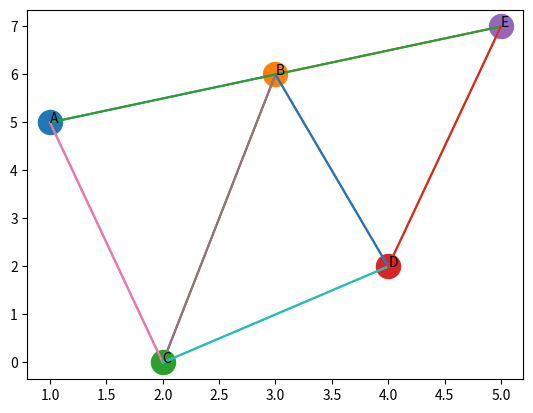

Write the Python code that produced this figure.
import matplotlib.pyplot as plt

class PersonalizedException(Exception):
    """
    Excepción personalizada para lanzar y provocar casque
    """
    def __init__(self, *args: object) -> None:
        super().__init__(*args)


class Grafo():
    def __init__(self) -> None:
        self.nodos = {}
    
    def add_node(self,nodo,**kargs) -> None:
        if nodo in self.nodos: raise PersonalizedException("YA EXISTE EL NODO")
        self.nodos[nodo] = {"edges":{}}
        for k,v in kargs.items(): self.nodos[nodo][k]=v
            
    def remove_node(self,nodo) -> None:
        if nodo not in self.nodos: raise PersonalizedException("NO SE ENCONTRÓ EL NODO A BORRAR")
        for n in self.nodos[nodo]["edges"]:
            self.nodos[n]["edges"].pop(nodo)
        self.nodos.pop(nodo)

    def add_edge(self,nodo1,nodo2,**kargs) -> None :
        if nodo1 not in self.nodos or nodo2 not in self.nodos: raise PersonalizedException("ERROR UNO DE LOS BORDES NO ENCONTRADOS")
        self.nodos[nodo1]["edges"][nodo2]=kargs
        self.nodos[nodo2]["edges"][nodo1]=kargs

    def remove_edge(self,nodo1,nodo2):
        if nodo1 not in self.nodos or nodo2 not in self.nodos: raise PersonalizedException("BORDE NO ENCONTRADO")
        self.nodos[nodo1]["edges"].pop(nodo2, None)
        self.nodos[nodo2]["edges"].pop(nodo1, None)

    def set_node_atributtes(self,nodo,**kargs):
        for k,v in kargs.items():
            self.nodos[nodo][k]=v

    def get_node_attributtes(self,nodo,attributte,default=None):
        return self.nodos[nodo].get(attributte,default)
    
    def set_edge_atributtes(self,nodo1,nodo2,**kargs):
        for k,v in kargs.items():
            self.nodos[nodo1]["edges"][nodo2][k]=v

    def get_edge_atributtes(self,nodo1,nodo2,attributte,default=None):
        return self.nodos[nodo1]["edges"][nodo2].get(attributte,default)
      # returna una lista con los nodos conectados

    def adj(self, nodo):
        adyacentes = [n for n in self.nodos[nodo]["edges"]]
        return adyacentes


    def dibuja(self):
      """
      Según las posiciones dadas X e Y dibuja los nodos en esas posiciones
      Y HACE LÍNEAS A LAS POSICIONES DE LOS OTROS
      """
      fig, ax = plt.subplots()
      for n in self.nodos:
        ax.scatter(self.get_node_attributtes(n, "x", 0), self.get_node_attributtes(n, "y", 0), s=300)
        ax.text(self.get_node_attributtes(n, "x", 0), self.get_node_attributtes(n, "y", 0), n)
        for x in self.nodos[n].get("edges",None):   
          ax.plot([self.get_node_attributtes(n,"x",0), self.get_node_attributtes(x,"x",0)], [self.get_node_attributtes(n,"y",0), self.get_node_attributtes(x,"y",0)], linestyle="-")                                 #Línea vertical


      # quita y devuelve un nodo de abiertos,
      # si modo = profundidad devuelve el último en entrar LIFO
      # si modo = anchura devuelve el primero en entrar (FIFO)
      # .....
    def pop_abiertos(self, modo):
        ret = None
        if modo == "profundidad":
          ret = self.abiertos.pop()
        elif modo == "anchura":
          ret = self.abiertos.pop(0)
        return ret

      # si el nodo es una solución del problema devuelve TRUE
    def es_solucion(self, nodo_actual):
        print(f"Procesando nodo: {nodo_actual}")
        return False

  # devuelve una lista con todos los nodos conectados al nodo actual
    def genera_sucesores(self, nodo_actual):
        return self.adj(nodo_actual)

    # devuelve una lista con los hijos, decidiendo que hacer si ya están en abiertos o cerrados
    def procesa_repetidos(self, hijos_iniciales):
      # print(f"procesa_repetidos: {hijos_iniciales}")
      hijos = [h for h in hijos_iniciales if h not in self.abiertos and h not in self.cerrados]
      return hijos

    # hacer recorridos del grafo en profundidad, anchura, ....
    def recorre_grafo(self, nodo_inicial = None, modo="anchura"):
      self.abiertos = []
      self.cerrados = []

      # si no se proporciona inicial escojo el primero que se creó
      if nodo_inicial is None: nodo_inicial = list(self.nodos.keys())[0]
      # metemos en abiertos el nodo inicial
      self.abiertos.append(nodo_inicial)

      while len(self.abiertos) > 0: # mientras en abiertos existan nodos
        # quitar un nodo
        actual = self.pop_abiertos(modo)

        # mirar si es una solución
        # si tal break
        if self.es_solucion(actual):
          break

        # actual a cerrado
        self.cerrados.append(actual)

        # generar sucesores
        hijos = self.genera_sucesores(actual)

        # que hacer con los repetidos
        hijos = self.procesa_repetidos(hijos)


        # insertar los hijos en abiertos
        for hijo in hijos:
          self.abiertos.append(hijo)



import pprint


g = Grafo()
try:
    g.add_node("A", x=1, y=5)
    g.add_node("B", x=3, y=6)
    g.add_node("C", x=2, y=0)
    g.add_node("D", x=4, y=2)
    g.add_node("E", x=5, y=7)
    g.add_edge("A", "B", coste=3)
    g.add_edge("A", "C", coste=1)
    g.add_edge("B", "C", coste=7)
    g.add_edge("C", "D", coste=2)
    g.add_edge("B", "D", coste=5)
    g.add_edge("B", "E", coste=1)
    g.add_edge("D", "E", coste=7)
    print(g.get_node_attributtes("A","edges",True))
    #g.remove_node("D")
    #g.remove_edge("A", "B")
    print("")
    g.set_edge_atributtes("A","B",prueba=5)
    g.get_edge_atributtes("A","B","prueba")
    pprint.pprint(g.nodos)
    g.dibuja()
except PersonalizedException as e:
    print(f"\033[91m{e}\033[0m")



